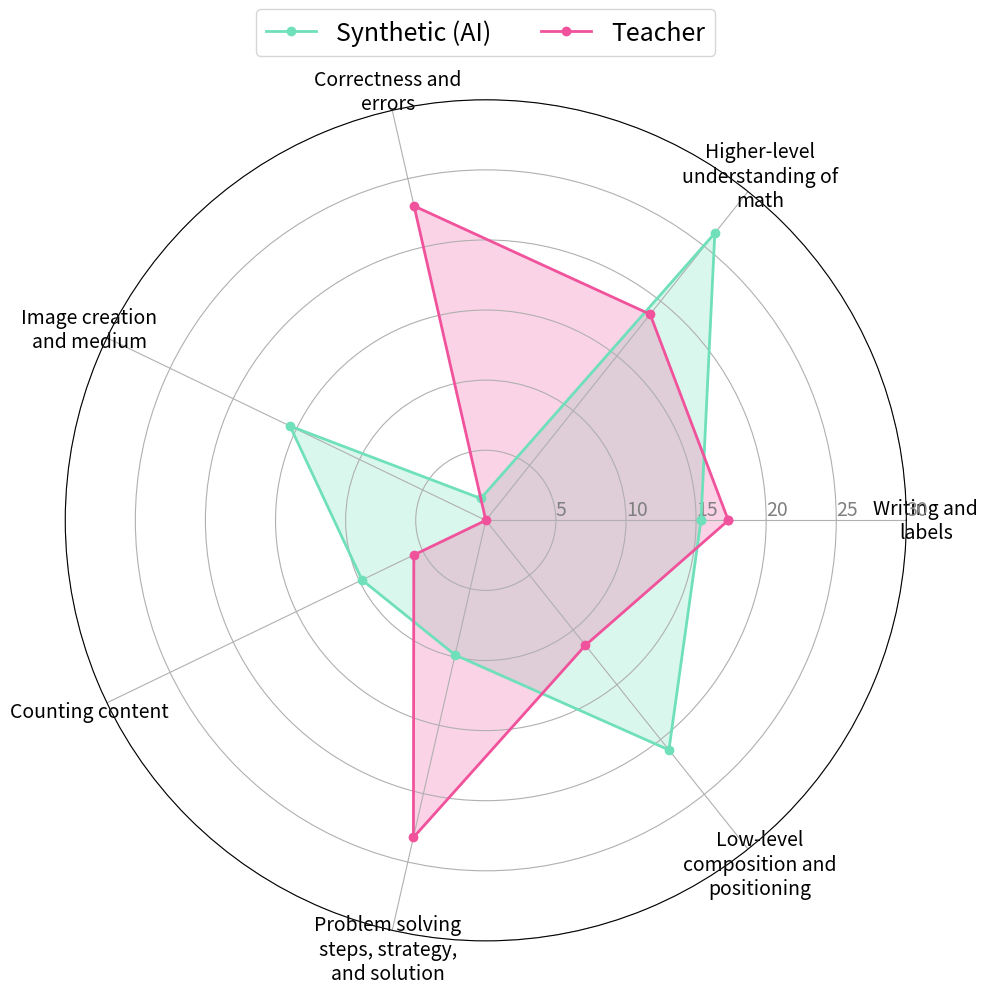

Write Python code to recreate this figure.
"""

Make radar plot of question types.

[redacted]

"""

import matplotlib.pyplot as plt
import numpy as np


def create_comparison_radar_plot(categories, synthetic_values, teacher_values):
    """
    Create a radar/spider plot comparing two sets of values with custom styling.
    """
    # Number of variables
    num_vars = len(categories)

    # Compute angle for each axis
    angles = [n / float(num_vars) * 2 * np.pi for n in range(num_vars)]
    angles += angles[:1]  # Complete the circle

    # Initialize the spider plot
    fig, ax = plt.subplots(figsize=(10, 10), subplot_kw=dict(projection="polar"))

    # Plot data
    synthetic_values_plot = np.concatenate((synthetic_values, [synthetic_values[0]]))
    teacher_values_plot = np.concatenate((teacher_values, [teacher_values[0]]))

    # Custom colors
    synthetic_color = "#6FE0BA"  # A medium green
    teacher_color = "#F0529C"  # A medium pink

    # Plot both lines
    ax.plot(
        angles,
        synthetic_values_plot,
        "o-",
        linewidth=2,
        label="Synthetic (AI)",
        color=synthetic_color,
    )
    ax.fill(angles, synthetic_values_plot, alpha=0.25, color=synthetic_color)

    ax.plot(
        angles,
        teacher_values_plot,
        "o-",
        linewidth=2,
        label="Teacher",
        color=teacher_color,
    )
    ax.fill(angles, teacher_values_plot, alpha=0.25, color=teacher_color)

    # Draw axis lines for each angle and add labels
    ax.set_xticks(angles[:-1])
    ax.set_xticklabels(categories, size=14)  # Set category label size

    # Add gridlines with custom size
    ax.set_rlabel_position(0)
    plt.yticks(
        [5, 10, 15, 20, 25, 30],
        ["5", "10", "15", "20", "25", "30"],
        color="grey",
        size=14,
    )  # Set grid label size
    plt.ylim(0, 30)

    # Add legend with custom size
    plt.legend(bbox_to_anchor=(0.5, 1.08), loc="center", ncol=4, fontsize=18)

    # Make the plot more compact
    plt.tight_layout()

    return fig, ax


# Data
categories = [
    "Writing and\nlabels",
    "Higher-level\nunderstanding of\nmath",
    "Correctness and\nerrors",
    "Image creation\nand medium",
    "Counting content",
    "Problem solving\nsteps, strategy,\nand solution",
    "Low-level\ncomposition and\npositioning",
]

# Average of Claude and GPT-4
synthetic_values = [
    (14.6 + 16.1) / 2,  # Writing
    (26.7 + 25.7) / 2,  # Higher-level
    (1.7 + 1.5) / 2,  # Correctness
    (15.0 + 16.0) / 2,  # Image creation
    (10.5 + 9.1) / 2,  # Counting
    (9.2 + 10.5) / 2,  # Problem solving
    (21.9 + 20.0) / 2,  # Low-level
]

teacher_values = [17.3, 18.8, 23.0, 0.0, 5.7, 23.2, 11.4]

# Create the plot
fig, ax = create_comparison_radar_plot(
    categories=categories,
    synthetic_values=synthetic_values,
    teacher_values=teacher_values,
)

# Save with transparent background
plt.savefig("question_types_radar.png", dpi=300, bbox_inches="tight", transparent=True)
